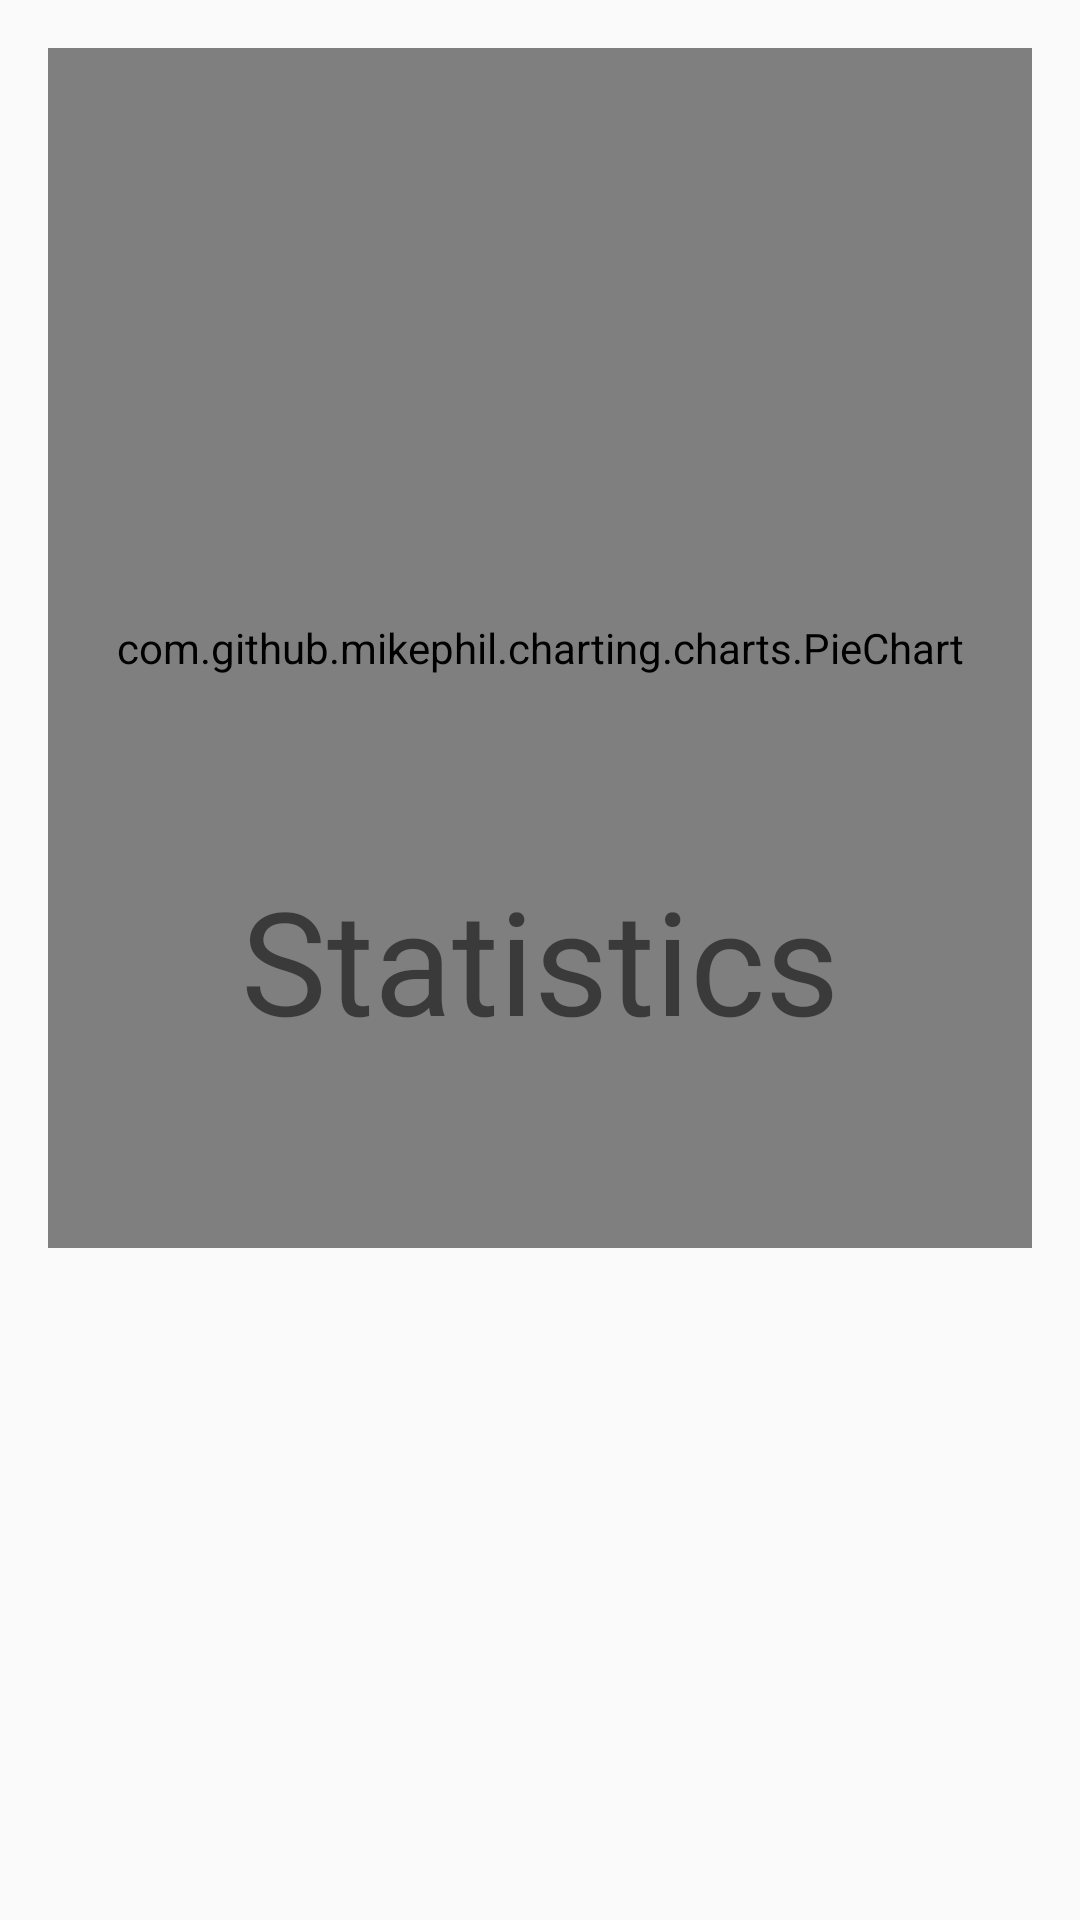

Reconstruct the res/layout file that produces this screen, plus the resources it refers to.
<!-- AndroidManifest.xml: application theme AppTheme -->
<!-- res/layout/a_statistics.xml -->
<?xml version="1.0" encoding="utf-8"?>
<RelativeLayout
        xmlns:android="http://schemas.android.com/apk/res/android"
        android:id="@+id/activity_main"
        android:layout_width="match_parent"
        android:layout_height="match_parent"
        android:paddingLeft="@dimen/activity_horizontal_margin"
        android:paddingRight="@dimen/activity_horizontal_margin"
        android:paddingTop="@dimen/activity_vertical_margin"
        android:paddingBottom="@dimen/activity_vertical_margin">

    <com.github.mikephil.charting.charts.PieChart
            android:id="@+id/a_statistics_pie_chart"
            android:layout_width="400dp"
            android:layout_height="400dp"/>

    <TextView
            android:id="@+id/a_main_question_of_the_day"
            android:layout_width="wrap_content"
            android:layout_height="wrap_content"
            android:layout_centerInParent="true"
            android:textSize="@dimen/text_large"
            android:text="@string/statistics"/>

</RelativeLayout>
<!-- resources referenced by this layout -->
<resources>
  <dimen name="activity_horizontal_margin">16dp</dimen>
  <dimen name="activity_vertical_margin">16dp</dimen>
  <dimen name="text_large">48sp</dimen>
  <string name="statistics">Statistics</string>
  <style name="AppTheme" parent="Theme.AppCompat.Light.NoActionBar">
          
          <item name="colorPrimary">@color/colorPrimary</item>
          <item name="colorPrimaryDark">@color/colorPrimaryDark</item>
          <item name="colorAccent">@color/colorAccent</item>
          <item name="android:windowEnableSplitTouch">false</item>
          <item name="android:splitMotionEvents">false</item>
          <item name="android:windowContentTransitions" tools:ignore="NewApi">true</item>
          <item name="android:buttonStyle">@style/ButtonStyle</item>
          <item name="windowNoTitle">true</item>
          <item name="windowActionBar">false</item>
          <item name="android:windowFullscreen">true</item>
          <item name="android:windowContentOverlay">@null</item>
      </style>
  <color name="colorPrimary">#FF6900</color>
  <color name="colorPrimaryDark">#c65100</color>
  <color name="colorAccent">#FF4081</color>
  <style name="ButtonStyle" parent="Widget.AppCompat.Button.Colored">
          <item name="android:background">@drawable/button_orange</item>
      </style>
  <!-- drawable button_orange (drawable) -->
  <?xml version="1.0" encoding="utf-8"?>
  <selector xmlns:android="http://schemas.android.com/apk/res/android">
      <item android:state_enabled="false"
            android:drawable="@color/button_zalando"/> 
      <item android:state_pressed="true" android:drawable="@color/button_zalando_pressed"/> 
      <item android:state_focused="true" android:drawable="@color/button_zalando"/> 
      <item android:drawable="@color/button_zalando"/> 
  </selector>
  <color name="button_zalando">#FF6900</color>
  <color name="button_zalando_pressed">#c65200</color>
</resources>
